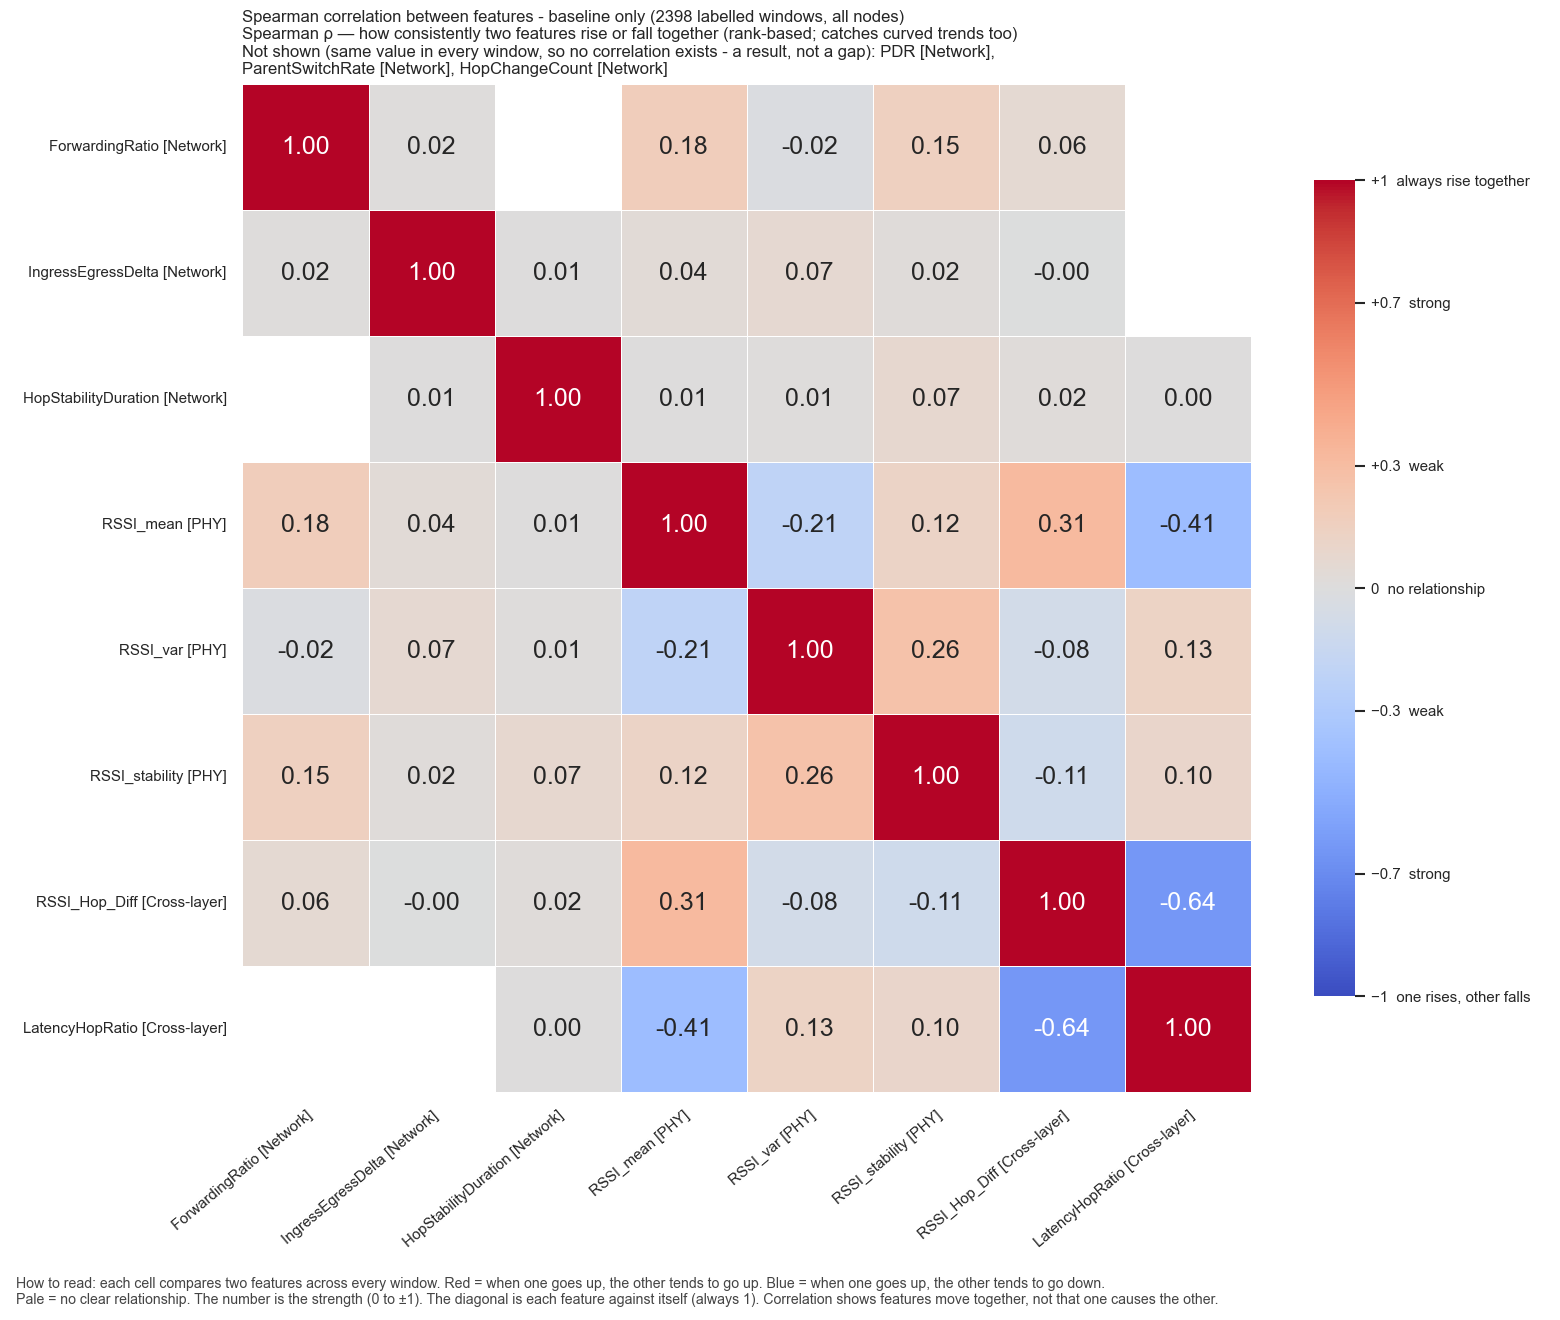

Values plotted in this chart, from the file beside it:
, ForwardingRatio, IngressEgressDelta, HopStabilityDuration, RSSI_mean, RSSI_var, RSSI_stability, RSSI_Hop_Diff, LatencyHopRatio
ForwardingRatio, 1.0, 0.01549, , 0.1752, -0.02252, 0.1532, 0.0552, 
IngressEgressDelta, 0.01549, 1.0, 0.007406, 0.03546, 0.06724, 0.01782, -0.004634, 
HopStabilityDuration, , 0.007406, 1.0, 0.005465, 0.01004, 0.07131, 0.01565, 0.003868
RSSI_mean, 0.1752, 0.03546, 0.005465, 1.0, -0.2099, 0.123, 0.3145, -0.4122
RSSI_var, -0.02252, 0.06724, 0.01004, -0.2099, 1.0, 0.2604, -0.08246, 0.1319
RSSI_stability, 0.1532, 0.01782, 0.07131, 0.123, 0.2604, 1.0, -0.1066, 0.1003
RSSI_Hop_Diff, 0.0552, -0.004634, 0.01565, 0.3145, -0.08246, -0.1066, 1.0, -0.6374
LatencyHopRatio, , , 0.003868, -0.4122, 0.1319, 0.1003, -0.6374, 1.0
